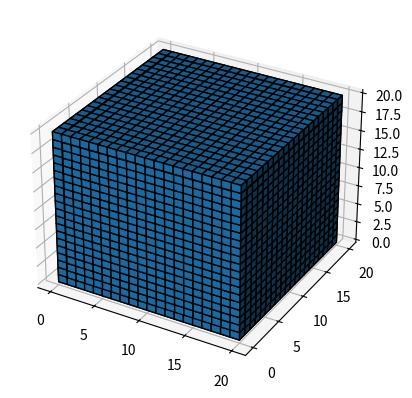

Write the Python code that produced this figure.
import numpy as np
import matplotlib.pyplot as plt

# data
siz = 20
voxelarray = np.ones((siz,siz,siz), dtype=bool)

# plot everything
ax = plt.figure().add_subplot(projection='3d')
ax.voxels(voxelarray,  edgecolor='k')

plt.show()